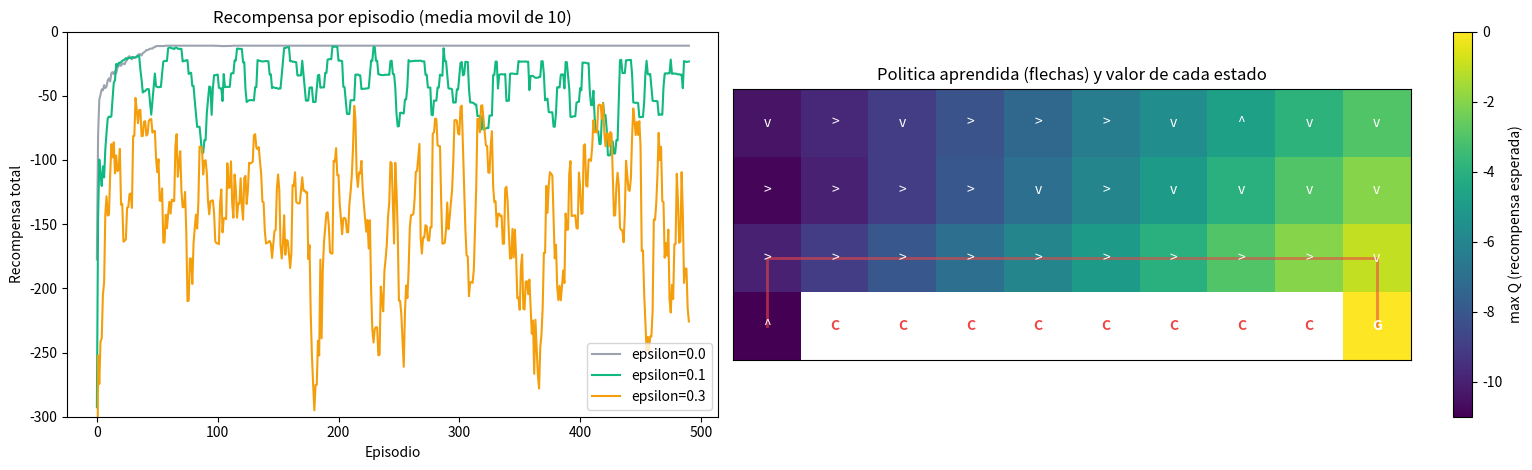

This figure's Python source:
"""
LECCION 2.5 - Q-LEARNING BASICO
===============================

Objetivo: un agente que APRENDE a decidir a partir de la experiencia.

En las lecciones 2.2 a 2.4 el agente conocia el mapa (o las acciones y
sus efectos) y buscaba un plan antes de actuar. Aqui NO conoce nada:
solo puede actuar y observar que pasa. Despues de cada accion el entorno
le devuelve:
  - el nuevo estado
  - una RECOMPENSA (un numero: positivo = bueno, negativo = malo)

El problema: "el acantilado" (cliff walking). Una cuadricula de 4x10.
El agente empieza abajo a la izquierda (S) y tiene que llegar abajo a la
derecha (G). Entre ambos, la fila de abajo es un acantilado (C):
  - cada paso cuesta -1 (apurarse es bueno)
  - caer al acantilado cuesta -100 y lo devuelve al inicio

Q-learning aprende una tabla Q(estado, accion) = "cuanta recompensa
total espero si hago esta accion aqui y despues actuo lo mejor posible".
"""

import random

import matplotlib.pyplot as plt
import numpy as np

random.seed(42)
np.random.seed(42)


# ============================================================
# PARTE 1: EL ENTORNO (una caja negra para el agente)
# ============================================================

FILAS, COLUMNAS = 4, 10
INICIO, META = (3, 0), (3, 9)
ACANTILADO = {(3, c) for c in range(1, 9)}
ACCIONES = [(-1, 0), (1, 0), (0, -1), (0, 1)]          # arriba, abajo, izquierda, derecha
NOMBRES = ["arriba", "abajo", "izquierda", "derecha"]


class Acantilado:
    def reiniciar(self):
        self.pos = INICIO
        return self.pos

    def paso(self, accion):
        """Aplica una accion. Devuelve (nuevo_estado, recompensa, terminado)."""
        df, dc = ACCIONES[accion]
        f = min(max(self.pos[0] + df, 0), FILAS - 1)   # chocar con el borde = quedarse
        c = min(max(self.pos[1] + dc, 0), COLUMNAS - 1)
        self.pos = (f, c)
        if self.pos in ACANTILADO:
            self.pos = INICIO                           # se cae: vuelve al inicio
            return self.pos, -100, False
        if self.pos == META:
            return self.pos, -1, True
        return self.pos, -1, False


# ============================================================
# PARTE 2: LA TABLA Q Y LA ELECCION DE ACCION (epsilon-greedy)
# ============================================================
# Q es un array de (4, 10, 4): un valor por cada estado (fila, col) y
# cada una de las 4 acciones. Empieza en 0: el agente no sabe nada.
#
# epsilon-greedy: con probabilidad epsilon EXPLORA (accion al azar);
# si no, EXPLOTA lo que sabe (la accion con mayor Q).

def elegir_accion(Q, estado, epsilon):
    if random.random() < epsilon:
        return random.randrange(len(ACCIONES))          # explorar
    valores = Q[estado]
    mejores = np.flatnonzero(valores == valores.max())  # puede haber empates
    return int(random.choice(mejores))                  # explotar


# ============================================================
# PARTE 3: Q-LEARNING
# ============================================================
# Despues de cada paso (s, a) -> (s', r):
#   objetivo = r + gamma * max_a' Q(s', a')      (lo que "deberia" valer)
#   Q(s, a) += alfa * (objetivo - Q(s, a))       (acercarse un poco)
# Si s' es terminal, no hay futuro: objetivo = r.

def entrenar(episodios=500, alfa=0.5, gamma=1.0, epsilon=0.1, max_pasos=500):
    Q = np.zeros((FILAS, COLUMNAS, len(ACCIONES)))
    entorno = Acantilado()
    recompensas, caidas = [], []
    for episodio in range(episodios):
        estado = entorno.reiniciar()
        total, n_caidas = 0, 0
        for _ in range(max_pasos):
            accion = elegir_accion(Q, estado, epsilon)
            siguiente, recompensa, terminado = entorno.paso(accion)
            objetivo = recompensa if terminado else recompensa + gamma * Q[siguiente].max()
            Q[estado][accion] += alfa * (objetivo - Q[estado][accion])
            total += recompensa
            n_caidas += recompensa == -100
            estado = siguiente
            if terminado:
                break
        recompensas.append(total)
        caidas.append(n_caidas)
    return Q, recompensas, caidas


print("--- Entrenando 500 episodios (alfa=0.5, gamma=1.0, epsilon=0.1) ---")
Q, recompensas, caidas = entrenar()
for inicio in [0, 10, 50, 100, 200, 499]:
    print(f"Episodio {inicio:3d}: recompensa total = {recompensas[inicio]:5d} | caidas = {caidas[inicio]}")


# ============================================================
# PARTE 4: LA POLITICA APRENDIDA
# ============================================================
# Politica = en cada estado, la accion con mayor Q (sin explorar).

def seguir_politica(Q, max_pasos=50):
    entorno = Acantilado()
    estado = entorno.reiniciar()
    camino, total = [estado], 0
    for _ in range(max_pasos):
        estado, recompensa, terminado = entorno.paso(int(np.argmax(Q[estado])))
        camino.append(estado)
        total += recompensa
        if terminado:
            break
    return camino, total


camino, total = seguir_politica(Q)
print(f"\nPolitica aprendida: {len(camino) - 1} pasos, recompensa {total}")
print(f"Camino: {camino}")
print("Q(inicio) =", "  ".join(f"{n}: {v:.1f}" for n, v in zip(NOMBRES, Q[INICIO])))


# ============================================================
# PARTE 5: EXPLORACION VS EXPLOTACION
# ============================================================

print("\n--- Efecto de epsilon (promedio de los ultimos 100 episodios) ---")
por_epsilon = {}
for eps in [0.0, 0.1, 0.3]:
    random.seed(0)
    Qe, re, ce = entrenar(epsilon=eps)
    ruta, tot = seguir_politica(Qe)
    por_epsilon[eps] = re
    print(f"epsilon={eps:<4} | recompensa media={np.mean(re[-100:]):7.1f} | "
          f"politica final: {len(ruta) - 1} pasos, recompensa {tot}")


# ============================================================
# PARTE 6: VISUALIZACION
# ============================================================

def media_movil(x, k=10):
    return np.convolve(x, np.ones(k) / k, mode="valid")


fig, (ax1, ax2) = plt.subplots(1, 2, figsize=(16, 4.8), gridspec_kw={"width_ratios": [1, 1.3]})

for eps, color in zip(por_epsilon, ["#9CA3AF", "#10B981", "#F59E0B"]):
    ax1.plot(media_movil(por_epsilon[eps]), color=color, label=f"epsilon={eps}")
ax1.set_ylim(-300, 0)
ax1.set_title("Recompensa por episodio (media movil de 10)")
ax1.set_xlabel("Episodio")
ax1.set_ylabel("Recompensa total")
ax1.legend()

valores = Q.max(axis=2)
for (f, c) in ACANTILADO:
    valores[f, c] = np.nan
im = ax2.imshow(valores, cmap="viridis")
fig.colorbar(im, ax=ax2, label="max Q (recompensa esperada)")
flechas = ["^", "v", "<", ">"]
for f in range(FILAS):
    for c in range(COLUMNAS):
        if (f, c) in ACANTILADO:
            ax2.text(c, f, "C", ha="center", va="center", color="#EF4444", fontweight="bold")
        elif (f, c) == META:
            ax2.text(c, f, "G", ha="center", va="center", color="white", fontweight="bold")
        else:
            ax2.text(c, f, flechas[int(np.argmax(Q[f, c]))], ha="center", va="center", color="white")
ax2.plot([c for _, c in camino], [f for f, _ in camino], color="#EF4444", linewidth=2, alpha=0.6)
ax2.set_title("Politica aprendida (flechas) y valor de cada estado")
ax2.set_xticks([])
ax2.set_yticks([])

plt.tight_layout()
plt.savefig("11_agent_learning.png", dpi=120)
print("\nGrafico guardado en: 11_agent_learning.png")
print("Abriendo ventana con el grafico... (cerrala para que el script termine)")
plt.show()


# ============================================================
# CONCEPTOS CLAVE
# ============================================================
print("""
CONCEPTOS CLAVE DE ESTA LECCION:
1. Aprendizaje por refuerzo: el agente no conoce el entorno; aprende de
   las recompensas que recibe al actuar
2. Q(s, a) estima la recompensa total futura de hacer a en s
3. Regla de Q-learning: Q += alfa * (r + gamma * max Q(s') - Q)
   (como en las redes: acercar la estimacion a un objetivo, de a poco)
4. epsilon-greedy equilibra explorar (probar) y explotar (usar lo sabido)
5. La politica final es elegir en cada estado la accion de mayor Q

EXPERIMENTOS SUGERIDOS:
- Cambia alfa a 0.05 y a 1.0: cuantos episodios tarda en aprender?
- Usa gamma = 0.9: cambia el camino aprendido?
- Con epsilon = 0.0 el agente nunca elige al azar: por que igual
  encuentra el camino? (pista: Q empieza en 0 y toda recompensa es negativa)
""")
